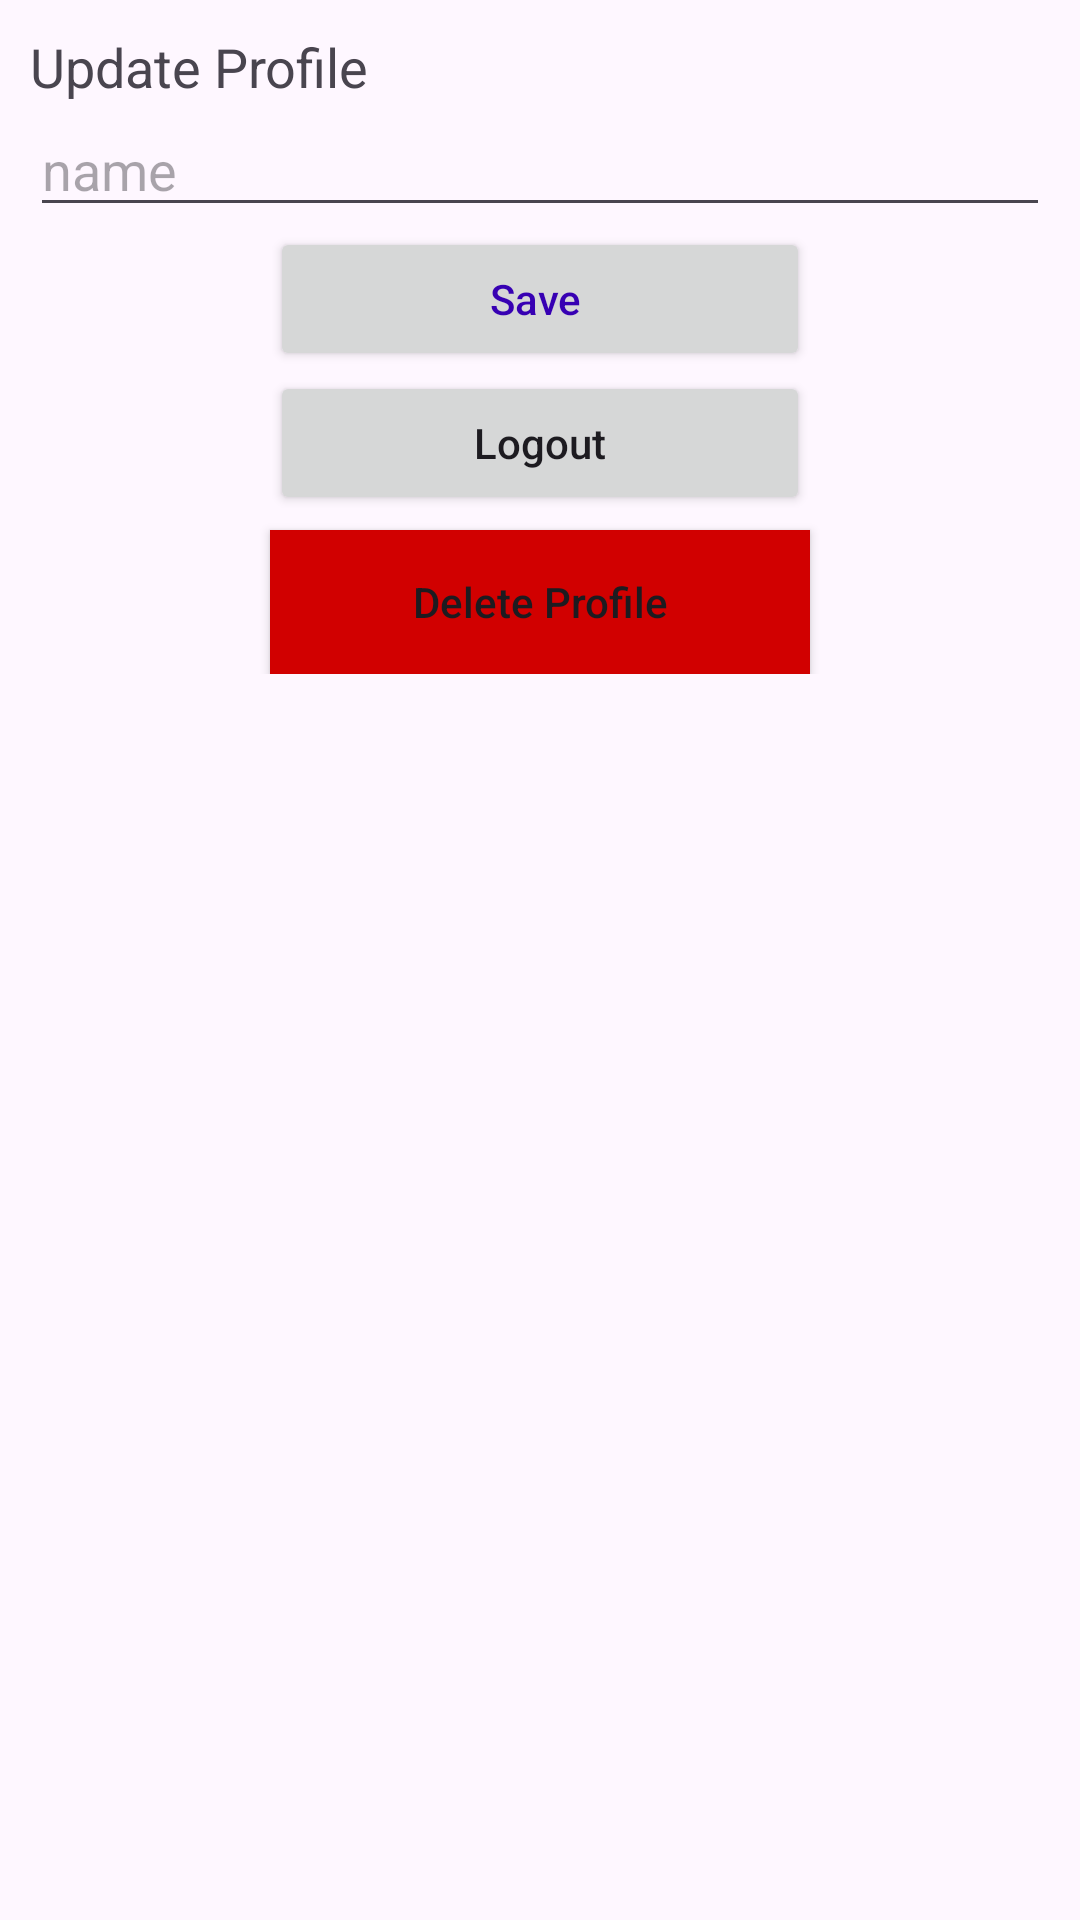

Android layout source for this screen:
<!-- AndroidManifest.xml: application theme Theme.MobileRestaurant -->
<!-- res/layout/settings_fragment.xml -->
<?xml version="1.0" encoding="utf-8"?>
<ScrollView xmlns:android="http://schemas.android.com/apk/res/android"
    android:orientation="vertical"
    android:layout_width="match_parent"
    android:layout_height="match_parent">

    <LinearLayout
        android:layout_width="match_parent"
        android:layout_height="match_parent"
        android:orientation="vertical"
        android:padding="10dp">

        <TextView
            android:layout_width="match_parent"
            android:layout_height="wrap_content"
            android:text="Update Profile"
            android:textAppearance="@style/Base.TextAppearance.AppCompat.Medium" />

        <EditText
            android:id="@+id/editTextName"
            android:layout_width="match_parent"
            android:layout_height="wrap_content"
            android:drawableLeft="@drawable/ic_name"
            android:drawablePadding="5dp"
            android:hint="name"
            android:inputType="textPersonName" />


        <Button
            android:id="@+id/buttonSave"
            android:layout_width="180dp"
            android:layout_height="wrap_content"
            android:layout_gravity="center_horizontal"
            android:text="Save "
            android:textAllCaps="false"
            android:textColor="@color/design_default_color_primary_dark" />




        <Button
            android:id="@+id/buttonLogout"
            android:layout_width="180dp"
            android:layout_height="wrap_content"
            android:layout_gravity="center_horizontal"
            android:text="Logout"
            android:textAllCaps="false"
             />


        <Button
            android:id="@+id/buttonDelete"
            android:layout_width="180dp"
            android:layout_height="wrap_content"
            android:layout_gravity="center_horizontal"
            android:layout_marginTop="5dp"
            android:background="#d10000"
            android:text="Delete Profile"
            android:textAllCaps="false"
     />

    </LinearLayout>

</ScrollView>
<!-- resources referenced by this layout -->
<resources>
  <style name="Theme.MobileRestaurant" parent="Base.Theme.MobileRestaurant" />
  <style name="Base.Theme.MobileRestaurant" parent="Theme.Material3.DayNight.NoActionBar">
          
          
      </style>
</resources>
